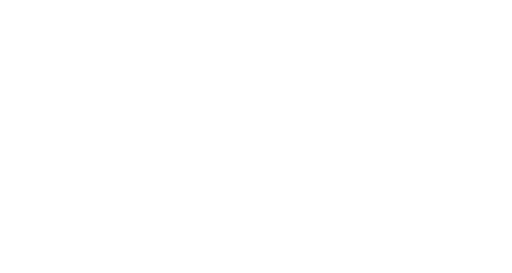
t = 0.00 s
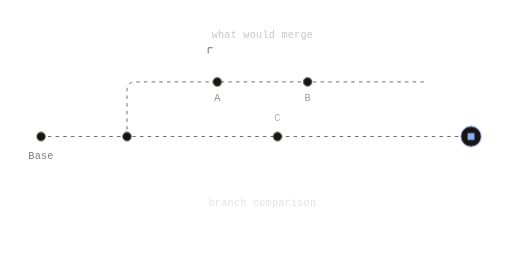
t = 1.17 s
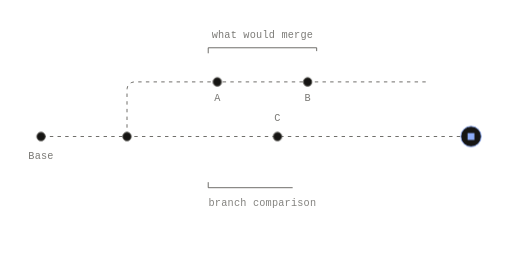
t = 1.50 s
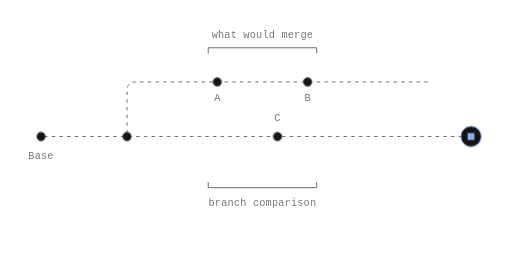
t = 1.82 s
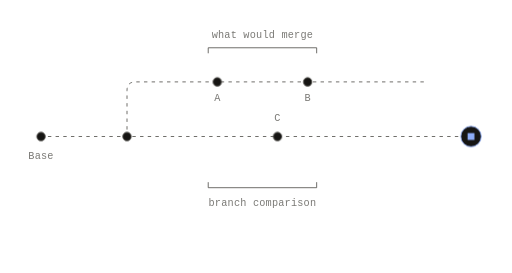
t = 2.47 s
t = 3.12 s: frame unchanged from t = 1.82 s, image omitted

The animated SVG that drew these frames (rendered in a browser with its animation timeline set to each time). Animation: 6 CSS @keyframes rules; one cycle of 3.77 s, repeats indefinitely.

<svg xmlns="http://www.w3.org/2000/svg" width="600" height="320" viewBox="0 0 600 320" fill="none" role="img" class="finyahk"><title>What a comparison includes</title><desc>A proposal made changes A and B; Base has since made change C. The proposal's review shows only A and B, what would merge. Comparing the two branches now also shows C.</desc><style>.finyahk-p,.finyahk-f,.finyahk-r{transform-box:fill-box;transform-origin:center;animation-fill-mode:both}
.finyahk-p{animation-name:finyahk-pop;animation-duration:0.6s;animation-timing-function:cubic-bezier(.34,1.56,.64,1)}
@supports (animation-timing-function:linear(0,1)){.finyahk-p{animation-timing-function:linear(0, 0.083, 0.269, 0.487, 0.691, 0.855, 0.972, 1.043, 1.078, 1.086, 1.078, 1.061, 1.043, 1.025, 1.011, 1.002, 0.996, 0.993, 0.993, 0.993, 0.995, 0.996, 0.998, 0.999, 1)}}
.finyahk-f{animation-name:finyahk-fade;animation-duration:0.5s;animation-timing-function:ease-out}
.finyahk-r{animation-name:finyahk-rise;animation-duration:.7s;animation-timing-function:cubic-bezier(0.22,1,0.36,1)}
.finyahk-d{animation-name:finyahk-draw;animation-timing-function:cubic-bezier(0.65,0,0.35,1);animation-fill-mode:both}
.finyahk-m{animation:finyahk-march 2.6s linear infinite}
.finyahk-pulse{animation:finyahk-pulse 2.4s ease-in-out infinite}
@keyframes finyahk-pop{from{transform:scale(0);opacity:0}to{transform:scale(1);opacity:1}}
@keyframes finyahk-fade{from{opacity:0}to{opacity:1}}
@keyframes finyahk-rise{from{opacity:0;transform:translateY(6px)}to{opacity:1;transform:none}}
@keyframes finyahk-draw{from{stroke-dashoffset:1}to{stroke-dashoffset:0}}
@keyframes finyahk-march{from{stroke-dashoffset:0}to{stroke-dashoffset:-18}}
@keyframes finyahk-pulse{0%,100%{opacity:1}50%{opacity:.35}}
@media (prefers-reduced-motion:reduce){.finyahk *{animation:none!important}.finyahk .finyahk-d{stroke-dashoffset:0}.finyahk .finyahk-t{display:none}}</style><defs><mask id="finyahk-k0" maskUnits="userSpaceOnUse" x="-600" y="-320" width="1800" height="960"><path d="M48 160L552 160" stroke="#fff" stroke-width="7" fill="none" stroke-linecap="round" stroke-linejoin="round" pathLength="1" stroke-dasharray="1 1" stroke-dashoffset="1" class="finyahk-d" style="animation-duration:0.9s;animation-delay:0.05s"/></mask><mask id="finyahk-k1" maskUnits="userSpaceOnUse" x="-600" y="-320" width="1800" height="960"><path d="M148.8 160L148.8 106L148.96 103.66L149.43 101.63L150.21 99.91L151.3 98.5L152.71 97.41L154.43 96.63L156.46 96.16L158.8 96L501.6 96" stroke="#fff" stroke-width="7" fill="none" stroke-linecap="round" stroke-linejoin="round" pathLength="1" stroke-dasharray="1 1" stroke-dashoffset="1" class="finyahk-d" style="animation-duration:0.9s;animation-delay:0.25s"/></mask></defs><path d="M48 160L552 160" fill="none" stroke="#575652" stroke-width="1" stroke-dasharray="4 5" stroke-linejoin="round" mask="url(#finyahk-k0)" class="finyahk-m"/>
<path d="M148.8 160L148.8 106L148.96 103.66L149.43 101.63L150.21 99.91L151.3 98.5L152.71 97.41L154.43 96.63L156.46 96.16L158.8 96L501.6 96" fill="none" stroke="#575652" stroke-width="1" stroke-dasharray="4 5" stroke-linejoin="round" mask="url(#finyahk-k1)" class="finyahk-m"/>
<path d="M244 62L244 56L371.1 56L371.1 62" fill="none" stroke="#575652" stroke-width="1" stroke-dasharray="1 1" stroke-linecap="round" stroke-linejoin="round" pathLength="1" stroke-dashoffset="1" class="finyahk-d" style="animation-duration:0.54s;animation-delay:1.03s"/>
<path d="M244 214L244 220L371.1 220L371.1 214" fill="none" stroke="#575652" stroke-width="1" stroke-dasharray="1 1" stroke-linecap="round" stroke-linejoin="round" pathLength="1" stroke-dashoffset="1" class="finyahk-d" style="animation-duration:0.54s;animation-delay:1.17s"/>
<g class="finyahk-p" style="animation-delay:0.43s"><circle cx="325.2" cy="160" r="5" fill="#161513" stroke="#575652" stroke-width="1"/></g>
<g class="finyahk-p" style="animation-delay:0.2s"><circle cx="148.8" cy="160" r="5" fill="#161513" stroke="#575652" stroke-width="1"/></g>
<g class="finyahk-p" style="animation-delay:0.52s"><circle cx="254.64" cy="96" r="5" fill="#161513" stroke="#575652" stroke-width="1"/></g>
<g class="finyahk-p" style="animation-delay:0.68s"><circle cx="360.48" cy="96" r="5" fill="#161513" stroke="#575652" stroke-width="1"/></g>
<g class="finyahk-p" style="animation-delay:0.68s"><circle cx="552" cy="160" r="12" fill="#161513" stroke="#8DACF7" stroke-width="1"/><rect x="548" y="156" width="8" height="8" fill="#8DACF7"/></g>
<g class="finyahk-p" style="animation-delay:0.1s"><circle cx="48" cy="160" r="5" fill="#161513" stroke="#575652" stroke-width="1"/></g>
<g class="finyahk-f" style="animation-delay:0.75s"><text x="48" y="186" fill="#7A7975" font-family="'Commit Mono', 'IBM Plex Mono', ui-monospace, SFMono-Regular, Menlo, monospace" font-size="12" text-anchor="middle" letter-spacing="0.24">Base</text></g>
<g class="finyahk-f" style="animation-delay:0.82s"><text x="254.64" y="118" fill="#7A7975" font-family="'Commit Mono', 'IBM Plex Mono', ui-monospace, SFMono-Regular, Menlo, monospace" font-size="12" text-anchor="middle" letter-spacing="0.24">A</text></g>
<g class="finyahk-f" style="animation-delay:0.89s"><text x="360.48" y="118" fill="#7A7975" font-family="'Commit Mono', 'IBM Plex Mono', ui-monospace, SFMono-Regular, Menlo, monospace" font-size="12" text-anchor="middle" letter-spacing="0.24">B</text></g>
<g class="finyahk-f" style="animation-delay:0.96s"><text x="325.2" y="142" fill="#7A7975" font-family="'Commit Mono', 'IBM Plex Mono', ui-monospace, SFMono-Regular, Menlo, monospace" font-size="12" text-anchor="middle" letter-spacing="0.24">C</text></g>
<g class="finyahk-f" style="animation-delay:1.03s"><text x="307.5" y="44" fill="#7A7975" font-family="'Commit Mono', 'IBM Plex Mono', ui-monospace, SFMono-Regular, Menlo, monospace" font-size="12" text-anchor="middle" letter-spacing="0.24">what would merge</text></g>
<g class="finyahk-f" style="animation-delay:1.1s"><text x="307.5" y="242" fill="#7A7975" font-family="'Commit Mono', 'IBM Plex Mono', ui-monospace, SFMono-Regular, Menlo, monospace" font-size="12" text-anchor="middle" letter-spacing="0.24">branch comparison</text></g></svg>
